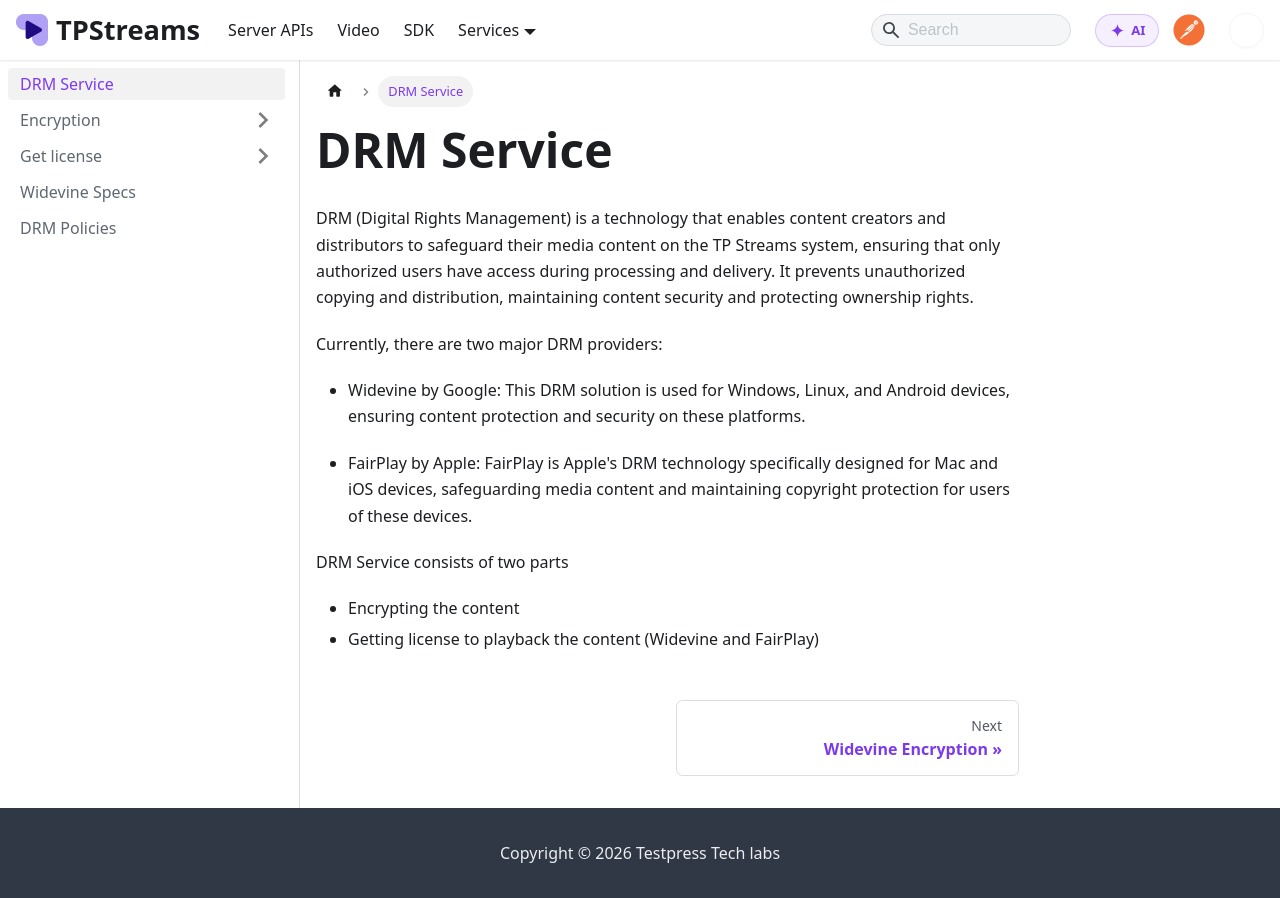

repository: testpress/streams-docs · page: docs/drm-service/getting-started/index.html · generator: docusaurus

---
sidebar_position: 1
---

# DRM Service 

DRM (Digital Rights Management) is a technology that enables content creators and distributors to safeguard their media content on the TP Streams system, ensuring that only authorized users have access during processing and delivery. It prevents unauthorized copying and distribution, maintaining content security and protecting ownership rights.

Currently, there are two major DRM providers:

- Widevine by Google: This DRM solution is used for Windows, Linux, and Android devices, ensuring content protection and security on these platforms.

- FairPlay by Apple: FairPlay is Apple's DRM technology specifically designed for Mac and iOS devices, safeguarding media content and maintaining copyright protection for users of these devices.

DRM Service consists of two parts
- Encrypting the content
- Getting license to playback the content (Widevine and FairPlay)
